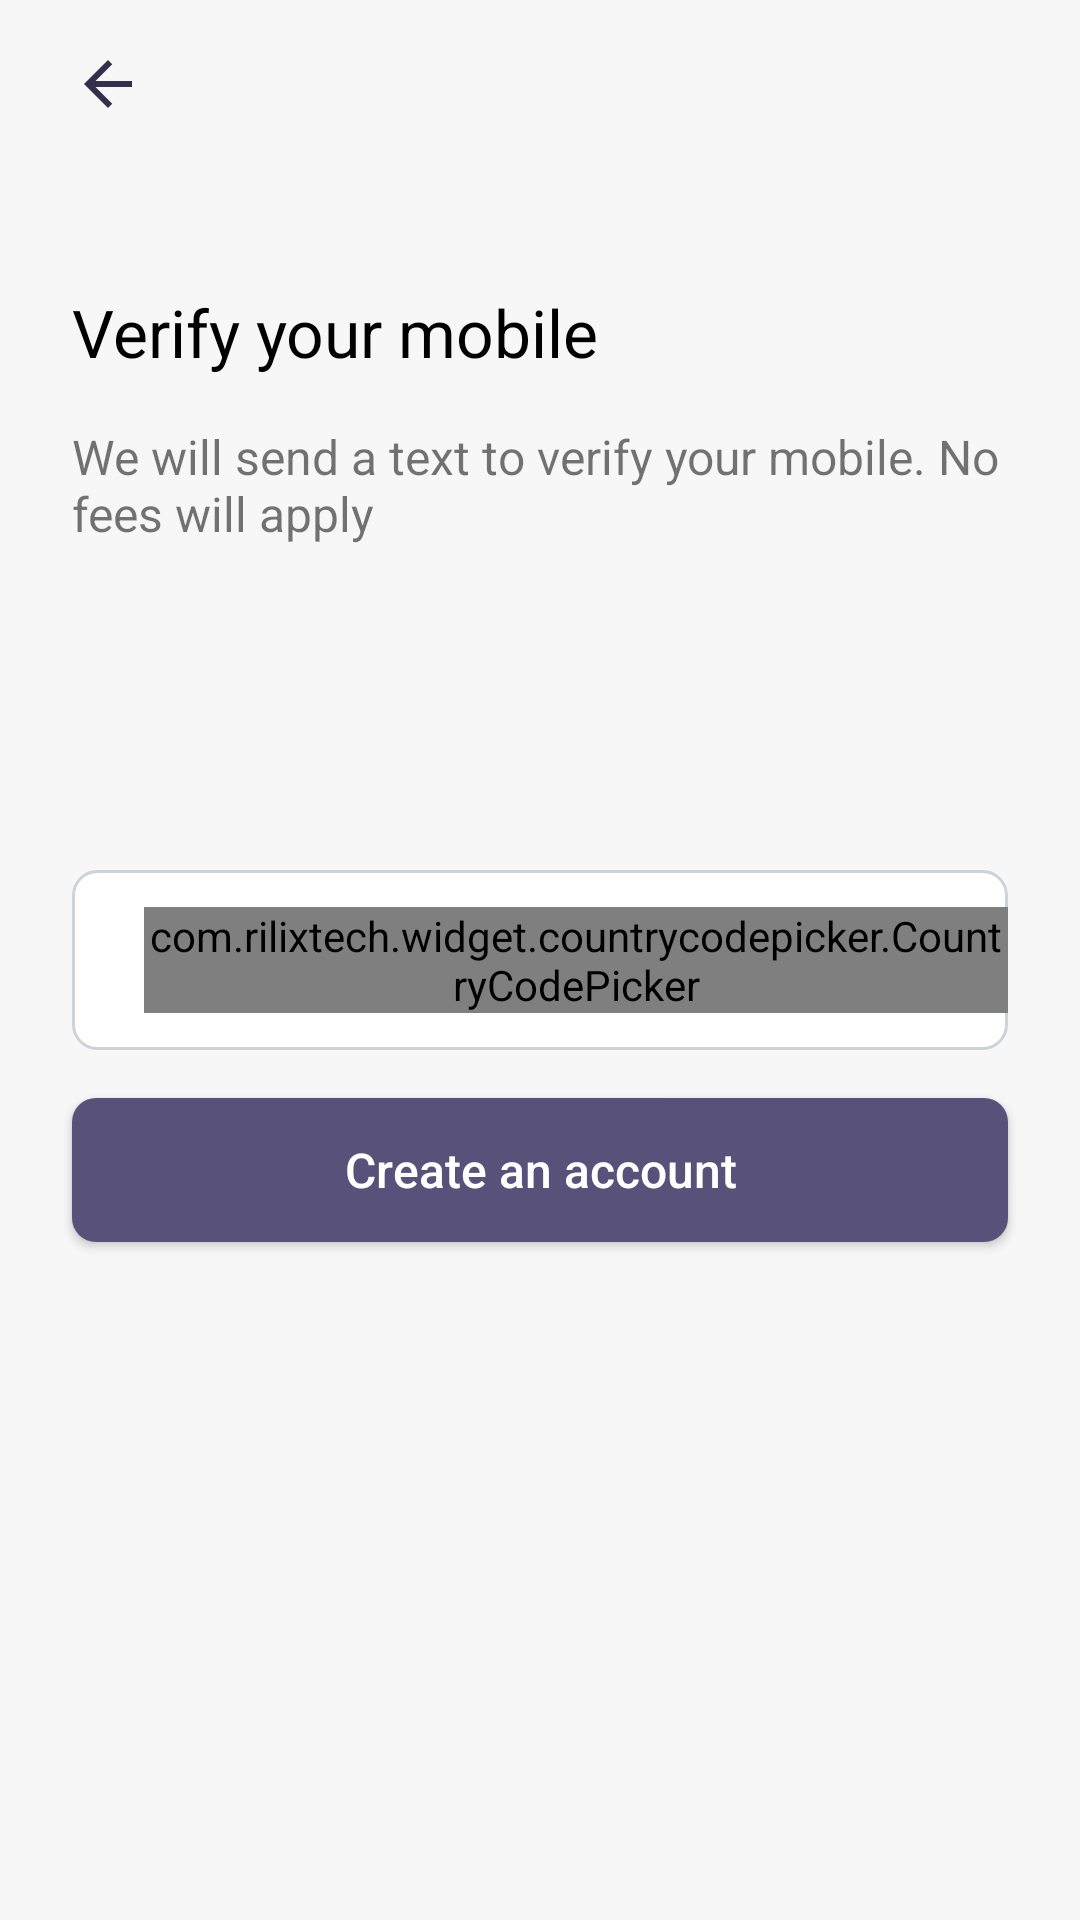

The Android layout XML behind this screen, and the referenced resources:
<!-- AndroidManifest.xml: application theme Theme.2by3android -->
<!-- res/layout/fragment_mobile_number.xml -->
<?xml version="1.0" encoding="utf-8"?>
<androidx.constraintlayout.widget.ConstraintLayout xmlns:android="http://schemas.android.com/apk/res/android"
    xmlns:tools="http://schemas.android.com/tools"
    android:layout_width="match_parent"
    android:layout_height="match_parent"
    android:background="@color/grey"
    xmlns:app="http://schemas.android.com/apk/res-auto"
    tools:context=".ui.signup.mobilenumber.MobileNumberVerificationFragment">

    <ImageView
        android:id="@+id/ivBack"
        android:layout_width="wrap_content"
        android:layout_height="wrap_content"
        android:src="@drawable/ic_arrow_back"
        android:layout_marginTop="16dp"
        android:layout_marginStart="24dp"
        app:layout_constraintStart_toStartOf="parent"
        app:layout_constraintTop_toTopOf="parent" />

    <androidx.constraintlayout.widget.Guideline
        android:id="@+id/guidelineTvVerifyNumber"
        android:layout_width="wrap_content"
        android:layout_height="wrap_content"
        android:orientation="horizontal"
        app:layout_constraintGuide_percent=".15" />

    <TextView
        android:id="@+id/tvVerifyMobile"
        android:layout_width="wrap_content"
        android:layout_height="wrap_content"
        android:text="@string/verify_your_mobile"
        android:textColor="@color/black"
        android:textSize="22sp"
        app:layout_constraintTop_toTopOf="@id/guidelineTvVerifyNumber"
        app:layout_constraintStart_toStartOf="@id/ivBack" />

    <TextView
        android:id="@+id/tvVerificationText"
        android:layout_width="match_parent"
        android:layout_height="wrap_content"
        android:text="@string/text_on_mobile"
        android:textSize="16sp"
        android:layout_marginStart="24dp"
        android:layout_marginTop="16dp"
        android:layout_marginEnd="24dp"
        app:layout_constraintTop_toBottomOf="@id/tvVerifyMobile" />

    <LinearLayout
        android:id="@+id/lytMobileNumber"
        android:layout_width="match_parent"
        android:layout_height="60dp"
        android:layout_margin="24dp"
        android:background="@drawable/ic_white_rectangle_with_border"
        app:layout_constraintTop_toTopOf="parent"
        app:layout_constraintBottom_toBottomOf="parent">

        <com.rilixtech.widget.countrycodepicker.CountryCodePicker
            android:id="@+id/ccp"
            android:layout_width="wrap_content"
            android:layout_height="wrap_content"
            app:ccp_defaultNameCode="IT"
            android:layout_gravity="center"
            app:ccp_hideNameCode="true"
            app:ccp_enablePhoneAutoFormatter="false"
            android:layout_marginStart="24dp" />

        <View
            android:layout_width="1dp"
            android:layout_height="match_parent"
            android:layout_marginStart="8dp"
            android:background="@color/border" />

        <EditText
            android:id="@+id/etPhoneNumber"
            android:layout_width="match_parent"
            android:layout_height="match_parent"
            android:hint="@string/enter_your_number"
            android:paddingStart="16dp"
            android:paddingEnd="16dp"
            android:background="@null"
            android:layout_gravity="center"
            android:inputType="number"
            android:imeOptions="actionDone"
            android:layout_marginEnd="16dp" />

    </LinearLayout>

    <androidx.appcompat.widget.AppCompatButton
        android:id="@+id/btnContinue"
        android:layout_width="0dp"
        android:layout_height="wrap_content"
        android:text="@string/create_an_account"
        android:textAllCaps="false"
        android:textSize="16sp"
        android:background="@drawable/ic_purple_rectangle"
        android:textColor="@color/white"
        android:layout_marginTop="16dp"
        app:layout_constraintStart_toStartOf="@id/lytMobileNumber"
        app:layout_constraintEnd_toEndOf="@id/lytMobileNumber"
        app:layout_constraintTop_toBottomOf="@id/lytMobileNumber" />

</androidx.constraintlayout.widget.ConstraintLayout>
<!-- resources referenced by this layout -->
<resources>
  <color name="black">#FF000000</color>
  <color name="border">#CDD4D9</color>
  <color name="grey">#F7F7F7</color>
  <color name="white">#FFFFFFFF</color>
  <!-- drawable ic_arrow_back (drawable) -->
  <vector xmlns:android="http://schemas.android.com/apk/res/android"
      android:width="24dp"
      android:height="24dp"
      android:viewportWidth="24"
      android:viewportHeight="24"
      android:tint="@color/purple">
    <path
        android:fillColor="@color/purple"
        android:pathData="M20,11H7.83l5.59,-5.59L12,4l-8,8 8,8 1.41,-1.41L7.83,13H20v-2z"/>
  </vector>
  <!-- drawable ic_purple_rectangle (drawable) -->
  <?xml version="1.0" encoding="utf-8"?>
  <shape xmlns:android="http://schemas.android.com/apk/res/android" android:shape="rectangle">
  
      <corners android:radius="8dp" />
      <solid android:color="@color/light_purple" />
  
  </shape>
  <!-- drawable ic_white_rectangle_with_border (drawable) -->
  <?xml version="1.0" encoding="utf-8"?>
  <shape xmlns:android="http://schemas.android.com/apk/res/android" android:shape="rectangle">
  
      <corners android:radius="8dp" />
      <solid android:color="@color/white" />
      <stroke android:color="@color/border" android:width="1dp" />
  
  </shape>
  <string name="create_an_account">Create an account</string>
  <string name="enter_your_number">Enter your number</string>
  <string name="text_on_mobile">We will send a text to verify your mobile. No fees will apply</string>
  <string name="verify_your_mobile">Verify your mobile</string>
  <style name="Theme.2by3android" parent="Theme.MaterialComponents.DayNight.DarkActionBar">
          
          <item name="colorPrimary">@color/purple_500</item>
          <item name="colorPrimaryVariant">@color/border</item>
          <item name="colorOnPrimary">@color/white</item>
          
          <item name="colorSecondary">@color/teal_200</item>
          <item name="colorSecondaryVariant">@color/teal_700</item>
          <item name="colorOnSecondary">@color/black</item>
          
          <item name="android:statusBarColor" tools:targetApi="l">?attr/colorPrimaryVariant</item>
          
      </style>
  <color name="purple">#34304B</color>
  <color name="light_purple">#58527A</color>
  <color name="purple_500">#FF6200EE</color>
  <color name="teal_200">#FF03DAC5</color>
  <color name="teal_700">#FF018786</color>
</resources>
